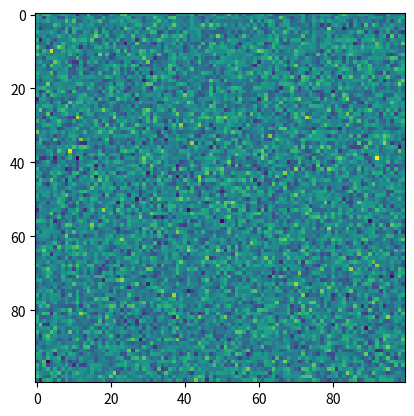

Here is the Python script that generated this plot:
import numpy as np
import matplotlib.pyplot as plt
import matplotlib

# check backend
matplotlib.get_backend()
matplotlib.use('Agg')


# Trying to use pycharm plotting functionality through a console in eagle
r = np.random.normal(100, 40, 10000)
t = r.reshape((100, 100))

# Image?
plt.imshow(t)
plt.show()
